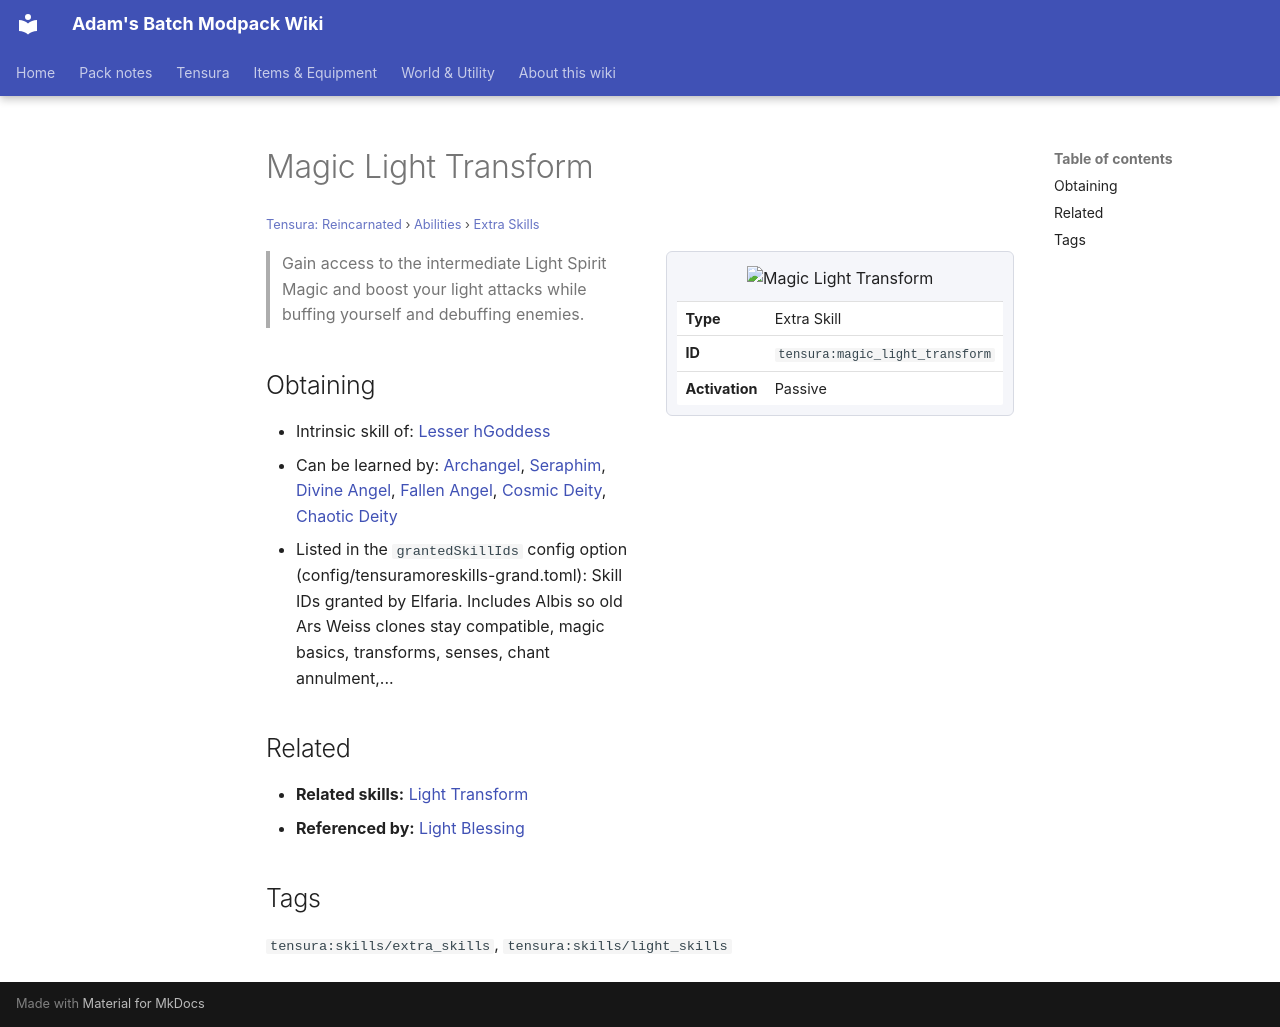

repository: Proteus-Nell/Adams-Batch-MC-Modpack-Wiki · page: tensura-reincarnated/abilities/extra-skills/magic-light-transform/index.html · generator: mkdocs

# Magic Light Transform

<small>[Tensura: Reincarnated](../../index.md) &rsaquo; [Abilities](../index.md) &rsaquo; [Extra Skills](index.md)</small>

<div class="infobox" markdown>

![Magic Light Transform](../../../assets/icons/tensura/skill/magic_light_transform.png)

| | |
|---|---|
| **Type** | Extra Skill |
| **ID** | `tensura:magic_light_transform` |
| **Activation** | Passive |

</div>

> Gain access to the intermediate Light Spirit Magic and boost your light attacks while buffing yourself and debuffing enemies.

## Obtaining

- Intrinsic skill of: [Lesser hGoddess](../../../tr-nightmares/races/lesser-goddess.md)
- Can be learned by: [Archangel](../../../ascension/races/archangel.md), [Seraphim](../../../ascension/races/seraphim.md), [Divine Angel](../../../ascension/races/divine-angel.md), [Fallen Angel](../../../ascension/races/fallen-angel.md), [Cosmic Deity](../../../ascension/races/cosmic-deity.md), [Chaotic Deity](../../../ascension/races/chaotic-deity.md)
- Listed in the `grantedSkillIds` config option (config/tensuramoreskills-grand.toml): Skill IDs granted by Elfaria. Includes Albis so old Ars Weiss clones stay compatible, magic basics, transforms, senses, chant annulment,...

## Related

- **Related skills:** [Light Transform](../intrinsic-skills/light-transform.md)
- **Referenced by:** [Light Blessing](../../../tr-nightmares/abilities/extra-skills/light-blessing.md)

## Tags

`tensura:skills/extra_skills`, `tensura:skills/light_skills`
